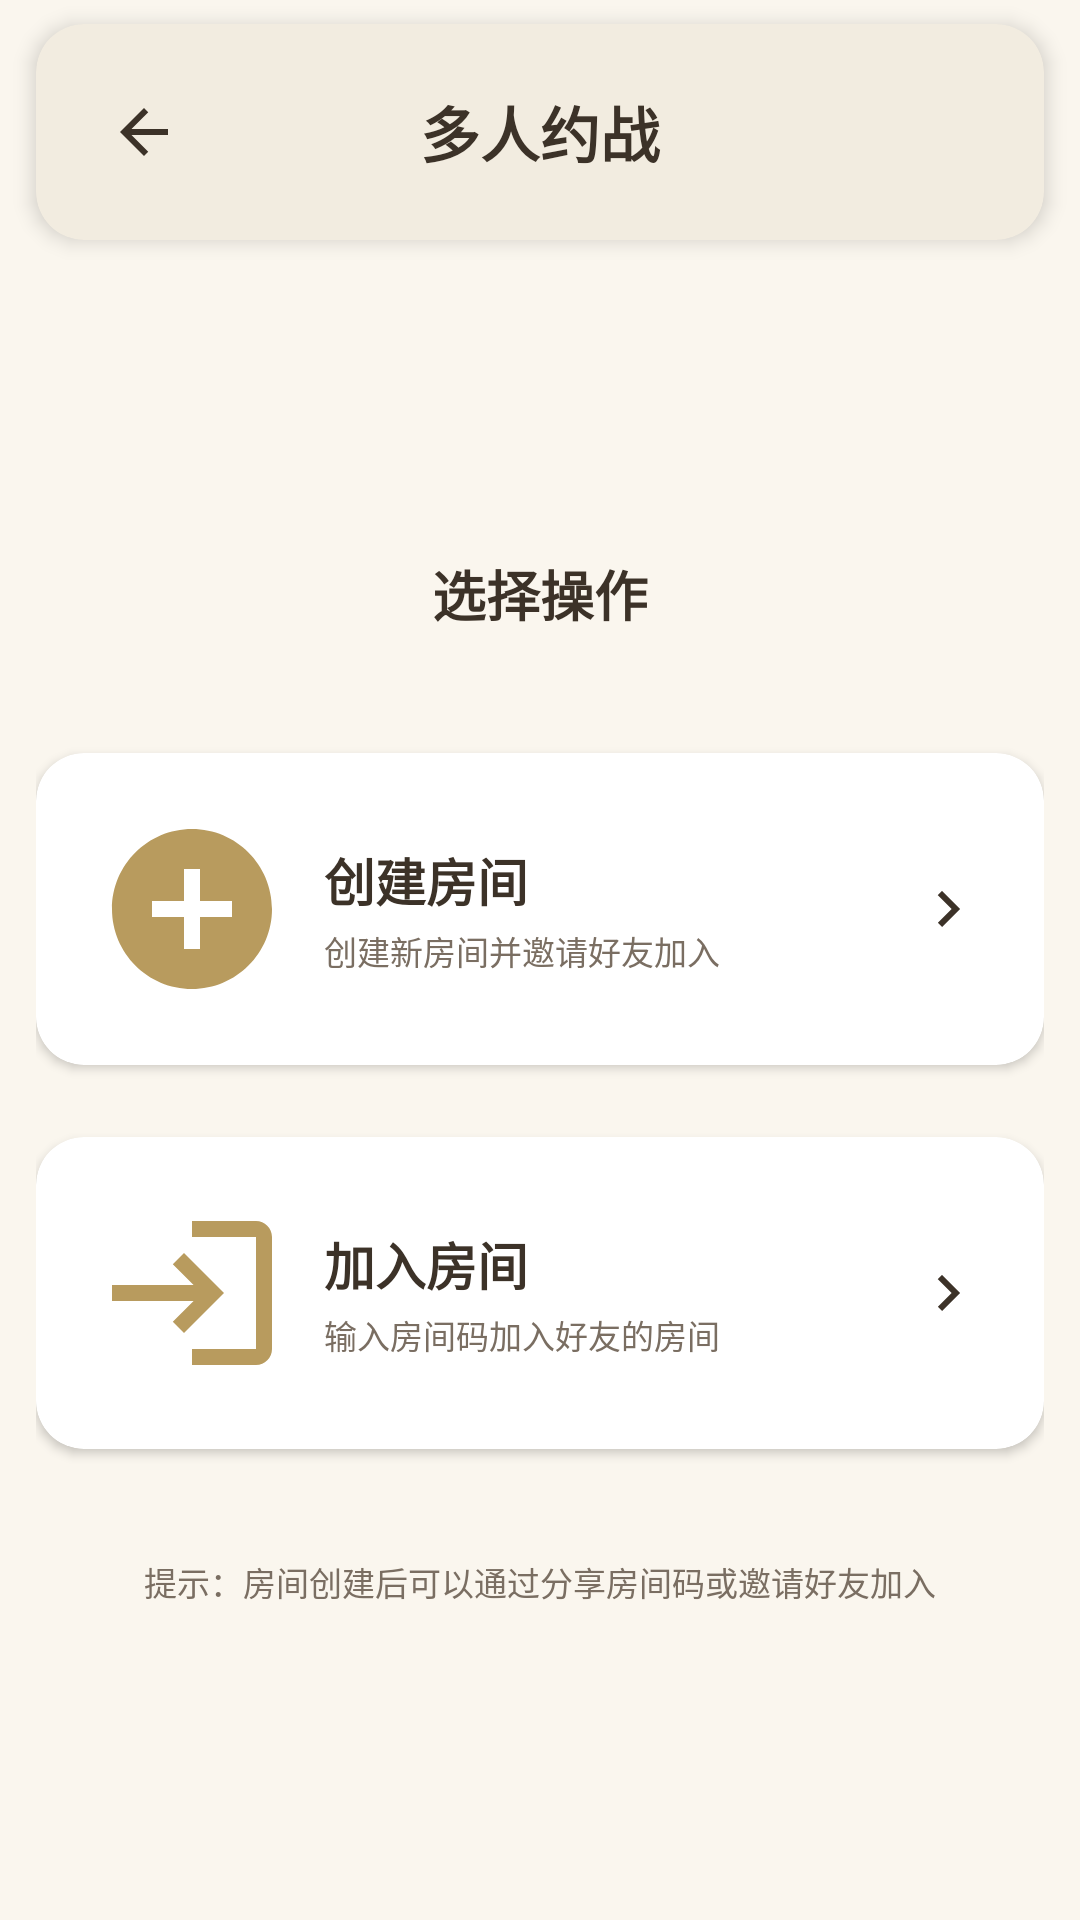

Reconstruct the res/layout file that produces this screen, plus the resources it refers to.
<!-- AndroidManifest.xml: application theme Theme.FeihuaLingGame -->
<!-- res/layout/activity_multi_room_menu.xml -->
<?xml version="1.0" encoding="utf-8"?>
<LinearLayout xmlns:android="http://schemas.android.com/apk/res/android"
    xmlns:app="http://schemas.android.com/apk/res-auto"
    android:layout_width="match_parent"
    android:layout_height="match_parent"
    android:background="@color/poetry_background"
    android:orientation="vertical"
    android:fitsSystemWindows="true">

    
    <androidx.cardview.widget.CardView
        android:id="@+id/top_bar"
        android:layout_width="match_parent"
        android:layout_height="wrap_content"
        android:layout_marginStart="12dp"
        android:layout_marginEnd="12dp"
        android:layout_marginTop="8dp"
        app:cardCornerRadius="16dp"
        app:cardElevation="4dp"
        app:cardBackgroundColor="@color/poetry_card_background">

        <LinearLayout
            android:layout_width="match_parent"
            android:layout_height="wrap_content"
            android:orientation="horizontal"
            android:paddingStart="16dp"
            android:paddingEnd="16dp"
            android:paddingTop="16dp"
            android:paddingBottom="16dp"
            android:gravity="center_vertical">

            <ImageView
                android:id="@+id/btn_back"
                android:layout_width="40dp"
                android:layout_height="40dp"
                android:src="@drawable/ic_back"
                android:padding="8dp"
                android:contentDescription="返回"
                android:background="?attr/selectableItemBackgroundBorderless" />

            <TextView
                android:layout_width="0dp"
                android:layout_height="wrap_content"
                android:layout_weight="1"
                android:gravity="center"
                android:text="多人约战"
                android:textSize="20sp"
                android:textStyle="bold"
                android:textColor="@color/poetry_text_primary"
                android:layout_marginStart="8dp"
                android:layout_marginEnd="8dp" />

            <View
                android:layout_width="40dp"
                android:layout_height="40dp" />
        </LinearLayout>
    </androidx.cardview.widget.CardView>

    
    <LinearLayout
        android:layout_width="match_parent"
        android:layout_height="match_parent"
        android:orientation="vertical"
        android:padding="@dimen/activity_horizontal_margin"
        android:gravity="center">

        
        <TextView
            android:layout_width="wrap_content"
            android:layout_height="wrap_content"
            android:text="选择操作"
            android:textSize="@dimen/text_size_large"
            android:textStyle="bold"
            android:textColor="@color/brown_dark"
            android:layout_marginBottom="@dimen/margin_xlarge" />

        
        <androidx.cardview.widget.CardView
            android:id="@+id/card_create_room"
            android:layout_width="match_parent"
            android:layout_height="wrap_content"
            android:layout_marginBottom="@dimen/margin_large"
            app:cardCornerRadius="@dimen/radius_large"
            app:cardElevation="@dimen/card_elevation"
            android:foreground="?android:attr/selectableItemBackground"
            android:clickable="true"
            android:focusable="true">

            <LinearLayout
                android:layout_width="match_parent"
                android:layout_height="wrap_content"
                android:orientation="horizontal"
                android:padding="@dimen/padding_large"
                android:gravity="center_vertical">

                <ImageView
                    android:layout_width="64dp"
                    android:layout_height="64dp"
                    android:src="@drawable/ic_add_circle"
                    android:layout_marginEnd="@dimen/margin_medium"
                    android:contentDescription="创建房间" />

                <LinearLayout
                    android:layout_width="0dp"
                    android:layout_height="wrap_content"
                    android:layout_weight="1"
                    android:orientation="vertical">

                    <TextView
                        android:layout_width="wrap_content"
                        android:layout_height="wrap_content"
                        android:text="创建房间"
                        android:textSize="@dimen/text_size_subtitle"
                        android:textStyle="bold"
                        android:textColor="@color/poetry_text_primary" />

                    <TextView
                        android:layout_width="wrap_content"
                        android:layout_height="wrap_content"
                        android:text="创建新房间并邀请好友加入"
                        android:textSize="@dimen/text_size_small"
                        android:textColor="@color/poetry_text_secondary"
                        android:layout_marginTop="@dimen/margin_tiny" />
                </LinearLayout>

                <ImageView
                    android:layout_width="wrap_content"
                    android:layout_height="wrap_content"
                    android:src="@drawable/ic_arrow_right"
                    android:layout_marginStart="@dimen/margin_medium"
                    android:contentDescription="进入" />
            </LinearLayout>
        </androidx.cardview.widget.CardView>

        
        <androidx.cardview.widget.CardView
            android:id="@+id/card_join_room"
            android:layout_width="match_parent"
            android:layout_height="wrap_content"
            android:layout_marginBottom="@dimen/margin_large"
            app:cardCornerRadius="@dimen/radius_large"
            app:cardElevation="@dimen/card_elevation"
            android:foreground="?android:attr/selectableItemBackground"
            android:clickable="true"
            android:focusable="true">

            <LinearLayout
                android:layout_width="match_parent"
                android:layout_height="wrap_content"
                android:orientation="horizontal"
                android:padding="@dimen/padding_large"
                android:gravity="center_vertical">

                <ImageView
                    android:layout_width="64dp"
                    android:layout_height="64dp"
                    android:src="@drawable/ic_enter"
                    android:layout_marginEnd="@dimen/margin_medium"
                    android:contentDescription="加入房间" />

                <LinearLayout
                    android:layout_width="0dp"
                    android:layout_height="wrap_content"
                    android:layout_weight="1"
                    android:orientation="vertical">

                    <TextView
                        android:layout_width="wrap_content"
                        android:layout_height="wrap_content"
                        android:text="加入房间"
                        android:textSize="@dimen/text_size_subtitle"
                        android:textStyle="bold"
                        android:textColor="@color/poetry_text_primary" />

                    <TextView
                        android:layout_width="wrap_content"
                        android:layout_height="wrap_content"
                        android:text="输入房间码加入好友的房间"
                        android:textSize="@dimen/text_size_small"
                        android:textColor="@color/poetry_text_secondary"
                        android:layout_marginTop="@dimen/margin_tiny" />
                </LinearLayout>

                <ImageView
                    android:layout_width="wrap_content"
                    android:layout_height="wrap_content"
                    android:src="@drawable/ic_arrow_right"
                    android:layout_marginStart="@dimen/margin_medium"
                    android:contentDescription="进入" />
            </LinearLayout>
        </androidx.cardview.widget.CardView>

        
        <TextView
            android:layout_width="wrap_content"
            android:layout_height="wrap_content"
            android:text="提示：房间创建后可以通过分享房间码或邀请好友加入"
            android:textSize="@dimen/text_size_small"
            android:textColor="@color/poetry_text_secondary"
            android:layout_marginTop="@dimen/margin_medium"
            android:gravity="center"
            android:paddingStart="@dimen/padding_medium"
            android:paddingEnd="@dimen/padding_medium" />
    </LinearLayout>
</LinearLayout>
<!-- resources referenced by this layout -->
<resources>
  <color name="brown_dark">@color/ink</color>
  <color name="poetry_background">@color/paper</color>
  <color name="poetry_card_background">@color/paper_dark</color>
  <color name="poetry_text_primary">@color/text_primary</color>
  <color name="poetry_text_secondary">@color/text_secondary</color>
  <dimen name="activity_horizontal_margin">16dp</dimen>
  <dimen name="card_elevation">2dp</dimen>
  <dimen name="margin_large">24dp</dimen>
  <dimen name="margin_medium">16dp</dimen>
  <dimen name="margin_tiny">4dp</dimen>
  <dimen name="margin_xlarge">40dp</dimen>
  <dimen name="padding_large">24dp</dimen>
  <dimen name="padding_medium">16dp</dimen>
  <dimen name="radius_large">16dp</dimen>
  <dimen name="text_size_large">20sp</dimen>
  <dimen name="text_size_small">12sp</dimen>
  <dimen name="text_size_subtitle">18sp</dimen>
  <!-- drawable ic_add_circle (drawable) -->
  <vector xmlns:android="http://schemas.android.com/apk/res/android"
      android:width="24dp"
      android:height="24dp"
      android:viewportWidth="24"
      android:viewportHeight="24">
      <path
          android:fillColor="@color/poetry_primary"
          android:pathData="M12,2C6.48,2 2,6.48 2,12s4.48,10 10,10 10,-4.48 10,-10S17.52,2 12,2zM17,13h-4v4h-2v-4H7v-2h4V7h2v4h4v2z"/>
  </vector>
  <!-- drawable ic_arrow_right (drawable) -->
  <?xml version="1.0" encoding="utf-8"?>
  <vector xmlns:android="http://schemas.android.com/apk/res/android"
      android:width="24dp"
      android:height="24dp"
      android:viewportWidth="24"
      android:viewportHeight="24">
      <path
          android:fillColor="@color/poetry_text_primary"
          android:pathData="M8.59,16.59L13.17,12 8.59,7.41 10,6l6,6 -6,6 -1.41,-1.41z" />
  </vector>
  <!-- drawable ic_back (drawable) -->
  <vector xmlns:android="http://schemas.android.com/apk/res/android"
      android:width="24dp"
      android:height="24dp"
      android:viewportWidth="24"
      android:viewportHeight="24">
      <path
          android:fillColor="@color/poetry_text_primary"
          android:pathData="M20,11H7.83l5.59,-5.59L12,4l-8,8 8,8 1.41,-1.41L7.83,13H20v-2z"/>
  </vector>
  <!-- drawable ic_enter (drawable) -->
  <vector xmlns:android="http://schemas.android.com/apk/res/android"
      android:width="24dp"
      android:height="24dp"
      android:viewportWidth="24"
      android:viewportHeight="24">
      <path
          android:fillColor="@color/poetry_primary"
          android:pathData="M11,7L9.6,8.4l2.6,2.6H2v2h10.2l-2.6,2.6L11,17l5,-5 -5,-5zM20,19h-8v2h8c1.1,0 2,-0.9 2,-2V5c0,-1.1 -0.9,-2 -2,-2h-8v2h8v14z"/>
  </vector>
  <style name="Theme.FeihuaLingGame" parent="Base.Theme.FeihuaLingGame" />
  <color name="ink">#3C3228</color>
  <color name="paper">#FAF6EE</color>
  <color name="paper_dark">#F2ECE0</color>
  <color name="text_primary">#3C3228</color>
  <color name="text_secondary">#7A6E62</color>
  <color name="poetry_primary">@color/gold</color>
  <color name="gold">#B89B5E</color>
  <color name="gold_dark">#8B6D3A</color>
  <color name="text_on_primary">#FFFFFF</color>
  <color name="ink_medium">#5C5044</color>
  <color name="surface">#FFFFFF</color>
  <color name="gold_light">#D4C090</color>
</resources>
